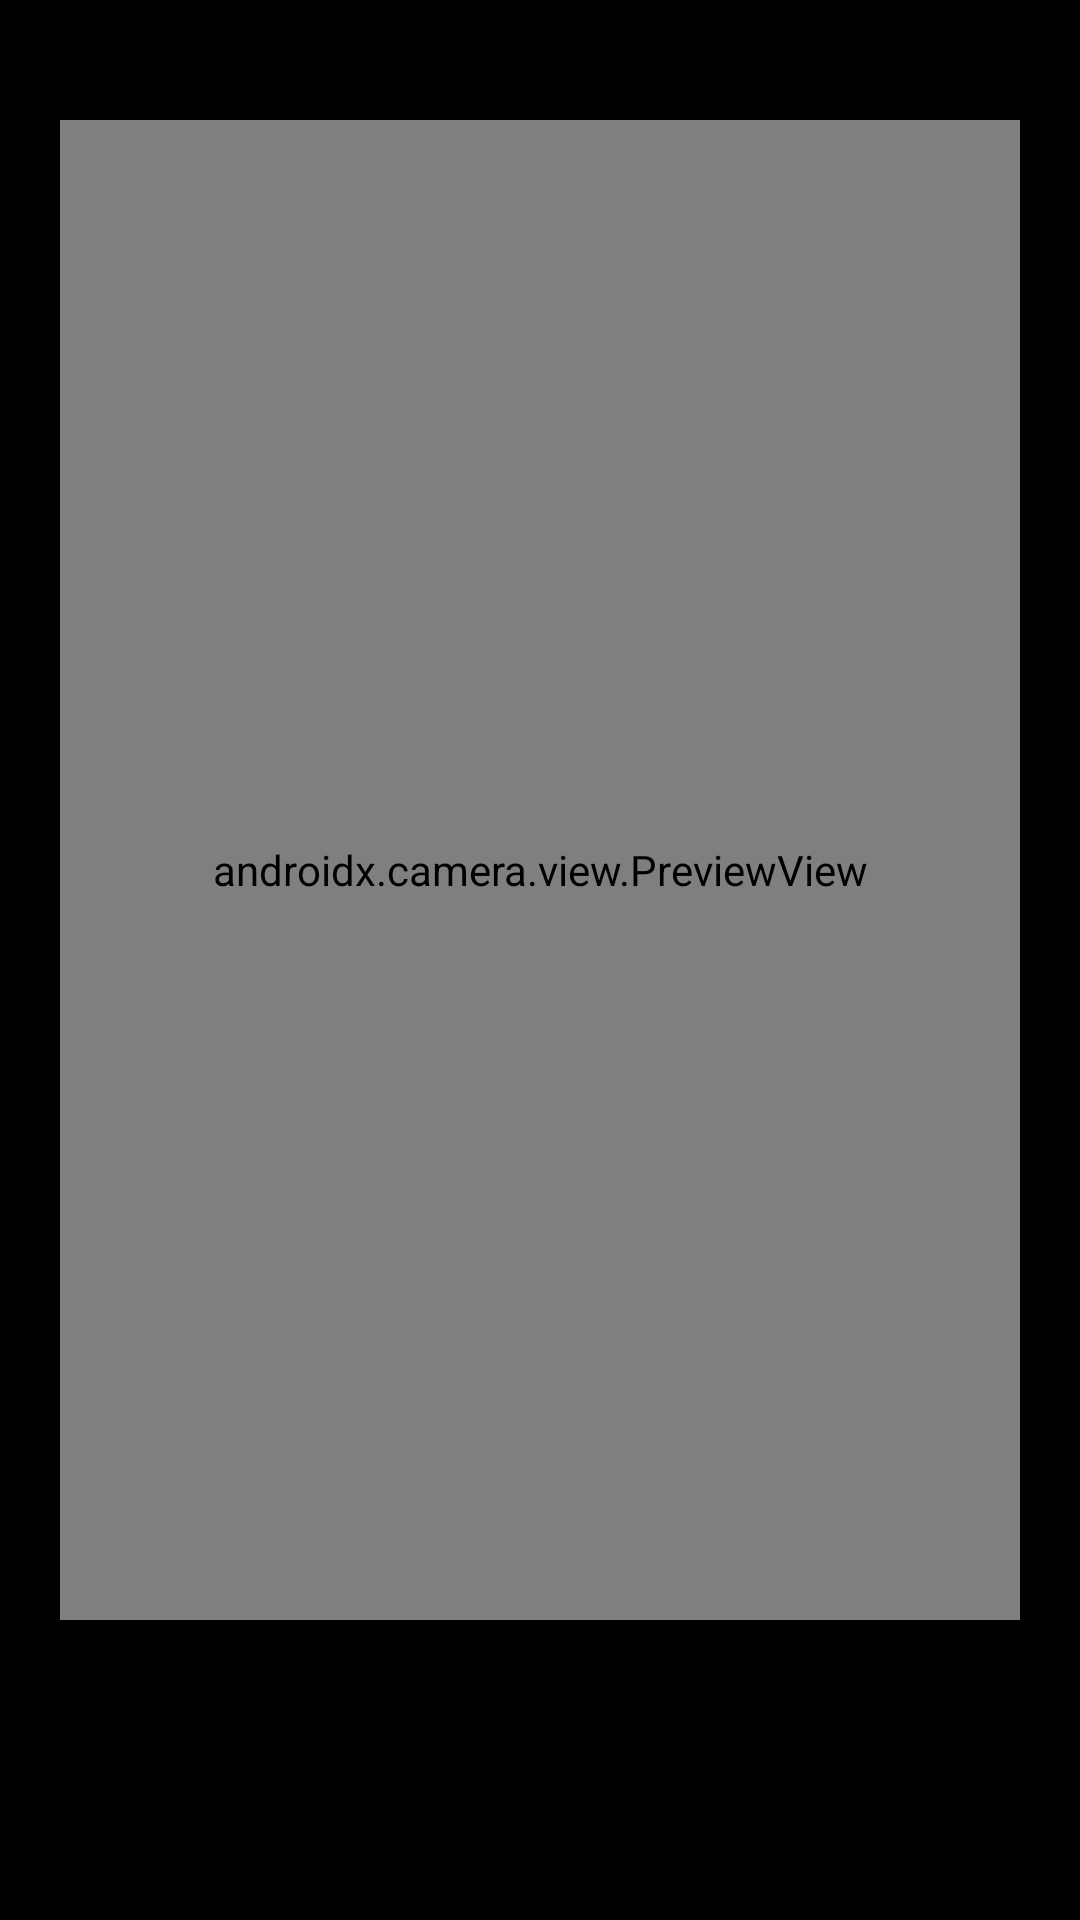

Produce the Android XML layout that renders to this screen, including the resource entries it uses.
<!-- AndroidManifest.xml: application theme Theme.PlainPicture -->
<!-- res/layout/activity_main.xml -->
<?xml version="1.0" encoding="utf-8"?>
<RelativeLayout xmlns:android="http://schemas.android.com/apk/res/android"
    android:layout_width="match_parent"
    android:layout_height="match_parent"
    xmlns:app="http://schemas.android.com/apk/res-auto"
    android:background="@color/black"
    android:orientation="vertical"
    android:padding="20dp">

    <LinearLayout
        android:id="@+id/preview_box"
        android:layout_width="match_parent"
        android:layout_height="wrap_content"
        android:layout_alignParentTop="true"
        android:layout_marginTop="20dp"
        android:gravity="center">

        <androidx.camera.view.PreviewView
            android:id="@+id/viewFinder"
            android:layout_width="350dp"
            android:layout_height="500dp"
            android:background="@drawable/shape_rect" />
    </LinearLayout>

    <LinearLayout
        android:id="@+id/widget_list"
        android:layout_width="match_parent"
        android:layout_height="wrap_content"
        android:layout_below="@+id/preview_box"
        android:layout_marginTop="80dp"
        android:background="@drawable/shape_rect"
        android:orientation="horizontal">

        <FrameLayout
            android:layout_width="0dp"
            android:layout_height="wrap_content"
            android:layout_gravity="center"
            android:layout_weight="1">

            <Button
                android:id="@+id/bring"
                android:layout_width="35dp"
                android:layout_height="35dp"
                android:layout_gravity="center"
                android:background="@drawable/bring" />
        </FrameLayout>

        <FrameLayout
            android:layout_width="0dp"
            android:layout_height="wrap_content"
            android:layout_weight="1">

            <FrameLayout
                android:id="@+id/camera_layout"
                android:layout_width="90dp"
                android:layout_height="90dp"
                android:layout_gravity="center">

                <Button
                    android:id="@+id/camera_capture_button"
                    android:layout_width="80dp"
                    android:layout_height="80dp"
                    android:layout_gravity="center"
                    android:background="@drawable/btn_click" />
            </FrameLayout>

        </FrameLayout>

        <FrameLayout
            android:layout_width="0dp"
            android:layout_height="wrap_content"
            android:layout_gravity="center"
            android:layout_weight="1">

            <Button
                android:id="@+id/album"
                android:layout_width="45dp"
                android:layout_height="45dp"
                android:layout_gravity="center"
                android:background="@drawable/gallery" />
        </FrameLayout>
    </LinearLayout>

    <LinearLayout
        android:visibility="invisible"
        android:id="@+id/show_photo"
        android:background="@color/black"
        android:orientation="vertical"
        android:layout_centerInParent="true"
        android:layout_width="match_parent"
        android:layout_height="match_parent">

        <com.makeramen.roundedimageview.RoundedImageView
            app:riv_corner_radius="15dp"
            android:layout_marginTop="100dp"
            android:background="@drawable/shape_rect"
            android:layout_gravity="center_horizontal"
            android:id="@+id/cache_photo"
            android:layout_width="350dp"
            android:layout_height="350dp" />

        <LinearLayout
            android:layout_marginTop="90dp"
            android:orientation="horizontal"
            android:layout_width="match_parent"
            android:padding="5dp"
            android:layout_height="wrap_content">

            <ImageButton
                android:src="@drawable/send"
                android:layout_marginTop="0dp"
                android:id="@+id/send"
                android:layout_gravity="center_horizontal"
                android:background="@drawable/btn_send"
                android:layout_width="0dp"
                android:layout_weight="6"
                android:layout_height="70dp" />


            <ImageButton            android:layout_marginTop="20dp"
                android:id="@+id/close"
                android:layout_gravity="center_horizontal"
                android:src="@drawable/close"
                android:background="@drawable/btn_close"
                android:layout_width="0dp"
                android:layout_marginStart="15dp"
                android:layout_weight="1"
                android:layout_height="70dp" />
        </LinearLayout>

    </LinearLayout>
</RelativeLayout>
<!-- resources referenced by this layout -->
<resources>
  <!-- drawable bring: png bitmap (drawable-v24, 1380 bytes) -->
  <!-- drawable btn_click (drawable-v24) -->
  <?xml version="1.0" encoding="utf-8"?>
  <selector xmlns:android="http://schemas.android.com/apk/res/android">
  <item >
      <shape>
          <solid android:color="#91ED10"></solid>
          <corners android:radius="300dp" />
          <stroke android:width="3dp" android:color="@color/white"></stroke>
      </shape>
  </item>
  <item android:state_pressed="true">
      <shape>
          <solid android:color="#70B114"></solid>
          <corners android:radius="300dp" />
          <stroke android:width="3dp" android:color="@color/white"></stroke>
  
      </shape>
  </item>
  </selector>
  <!-- drawable btn_close (drawable-v24) -->
  <?xml version="1.0" encoding="utf-8"?>
  <shape xmlns:android="http://schemas.android.com/apk/res/android">
      <solid android:color="@color/black"></solid>
      <corners android:radius="300dp" />
      <stroke android:color="@color/white" android:width="2dp"></stroke>
  </shape>
  <!-- drawable btn_send (drawable-v24) -->
  <?xml version="1.0" encoding="utf-8"?>
  <selector xmlns:android="http://schemas.android.com/apk/res/android">
  <item >
      <shape>
          <solid android:color="#FFFFFF"></solid>
          <corners android:radius="300dp" />
      </shape>
  </item>
  <item android:state_pressed="true">
      <shape>
          <solid android:color="#CDCDCB"></solid>
          <corners android:radius="300dp" />
      </shape>
  </item>
  </selector>
  <!-- drawable close: png bitmap (drawable, 480 bytes) -->
  <!-- drawable gallery: png bitmap (drawable-v24, 789 bytes) -->
  <!-- drawable send: png bitmap (drawable-v24, 432 bytes) -->
  <style name="Theme.PlainPicture" parent="Theme.MaterialComponents.DayNight.NoActionBar.Bridge">
          
          <item name="colorPrimary">@color/purple_500</item>
          <item name="colorPrimaryVariant">@color/purple_700</item>
          <item name="colorOnPrimary">@color/white</item>
          
          <item name="colorSecondary">@color/teal_200</item>
          <item name="colorSecondaryVariant">@color/teal_700</item>
          <item name="colorOnSecondary">@color/black</item>
          
          <item name="android:statusBarColor" tools:targetApi="l">?attr/colorPrimaryVariant</item>
          
      </style>
  <!-- not gathered from this repository: default colours our renderer supplied (Android Studio template values) -->
  <color name="purple_500">#FF6200EE</color>
  <color name="purple_700">#FF3700B3</color>
  <color name="teal_200">#FF03DAC5</color>
  <color name="teal_700">#FF018786</color>
  <color name="black">#FF000000</color>
  <color name="white">#FFFFFFFF</color>
</resources>
